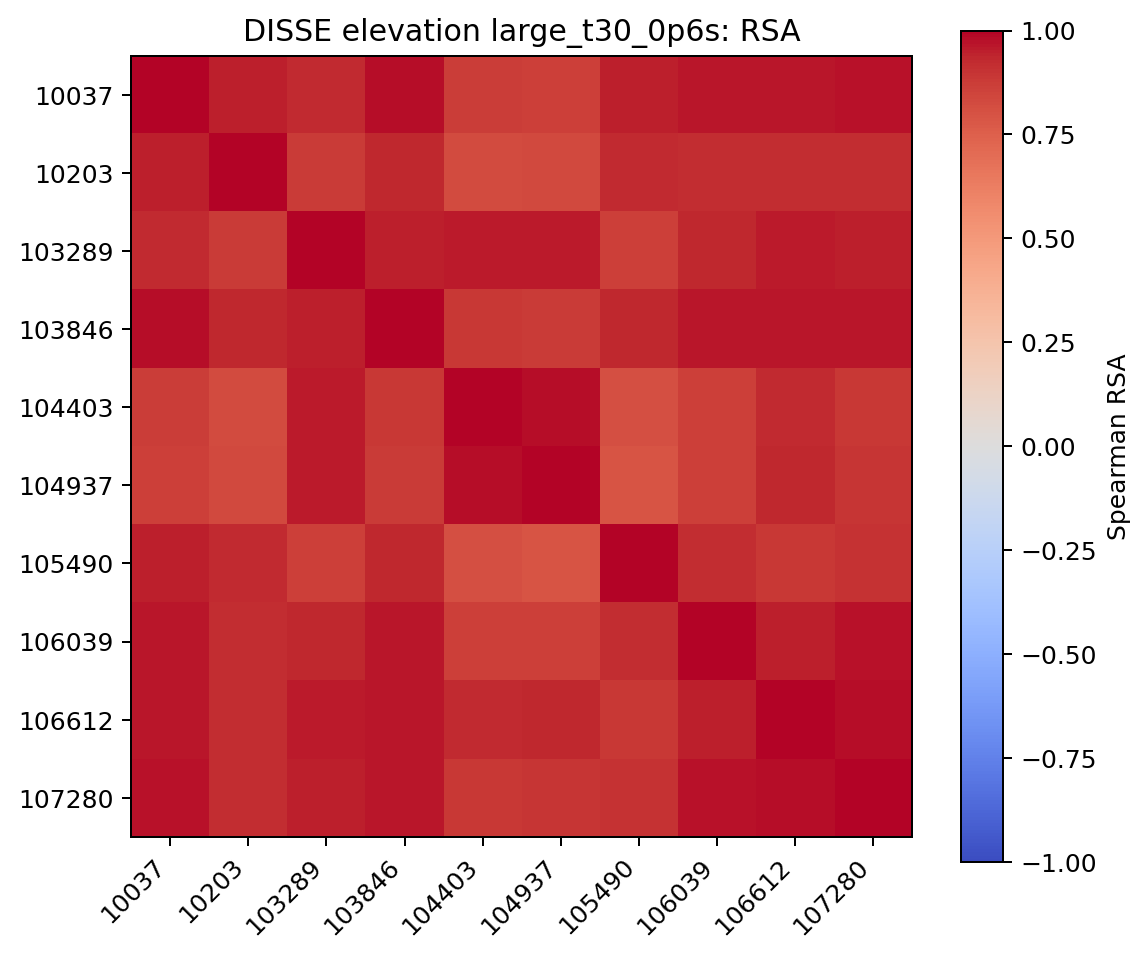

Values plotted in this chart, from the file beside it:
, 10037, 10203, 103289, 103846, 104403, 104937, 105490, 106039, 106612, 107280
10037, 1.0, 0.947, 0.9226, 0.9768, 0.8705, 0.8656, 0.9458, 0.9677, 0.965, 0.9743
10203, 0.947, 1.0, 0.8793, 0.9364, 0.824, 0.8287, 0.9244, 0.9189, 0.9187, 0.9179
103289, 0.9226, 0.8793, 1.0, 0.946, 0.959, 0.9543, 0.8608, 0.9306, 0.9577, 0.9498
103846, 0.9768, 0.9364, 0.946, 1.0, 0.8854, 0.8815, 0.9313, 0.9614, 0.9636, 0.9683
104403, 0.8705, 0.824, 0.959, 0.8854, 1.0, 0.9821, 0.8088, 0.8623, 0.9254, 0.8893
104937, 0.8656, 0.8287, 0.9543, 0.8815, 0.9821, 1.0, 0.7963, 0.8609, 0.9297, 0.8916
105490, 0.9458, 0.9244, 0.8608, 0.9313, 0.8088, 0.7963, 1.0, 0.9184, 0.8881, 0.9047
106039, 0.9677, 0.9189, 0.9306, 0.9614, 0.8623, 0.8609, 0.9184, 1.0, 0.9497, 0.9719
106612, 0.965, 0.9187, 0.9577, 0.9636, 0.9254, 0.9297, 0.8881, 0.9497, 1.0, 0.9797
107280, 0.9743, 0.9179, 0.9498, 0.9683, 0.8893, 0.8916, 0.9047, 0.9719, 0.9797, 1.0
